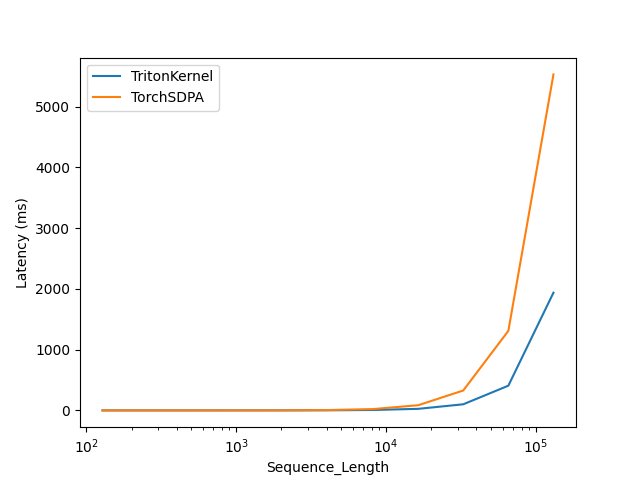

The data file committed next to this chart (first rows):
Sequence_Length, TritonKernel, TorchSDPA
128, 0.0191, 0.03892
256, 0.0343, 0.07344
512, 0.06524, 0.1456
1024, 0.1374, 0.4048
2048, 0.4108, 1.363
4096, 1.688, 5.745
8192, 6.862, 21.94
16384, 25.76, 85.77
32678, 100.6, 327.6
65356, 406.7, 1310
130712, 1938, 5532
